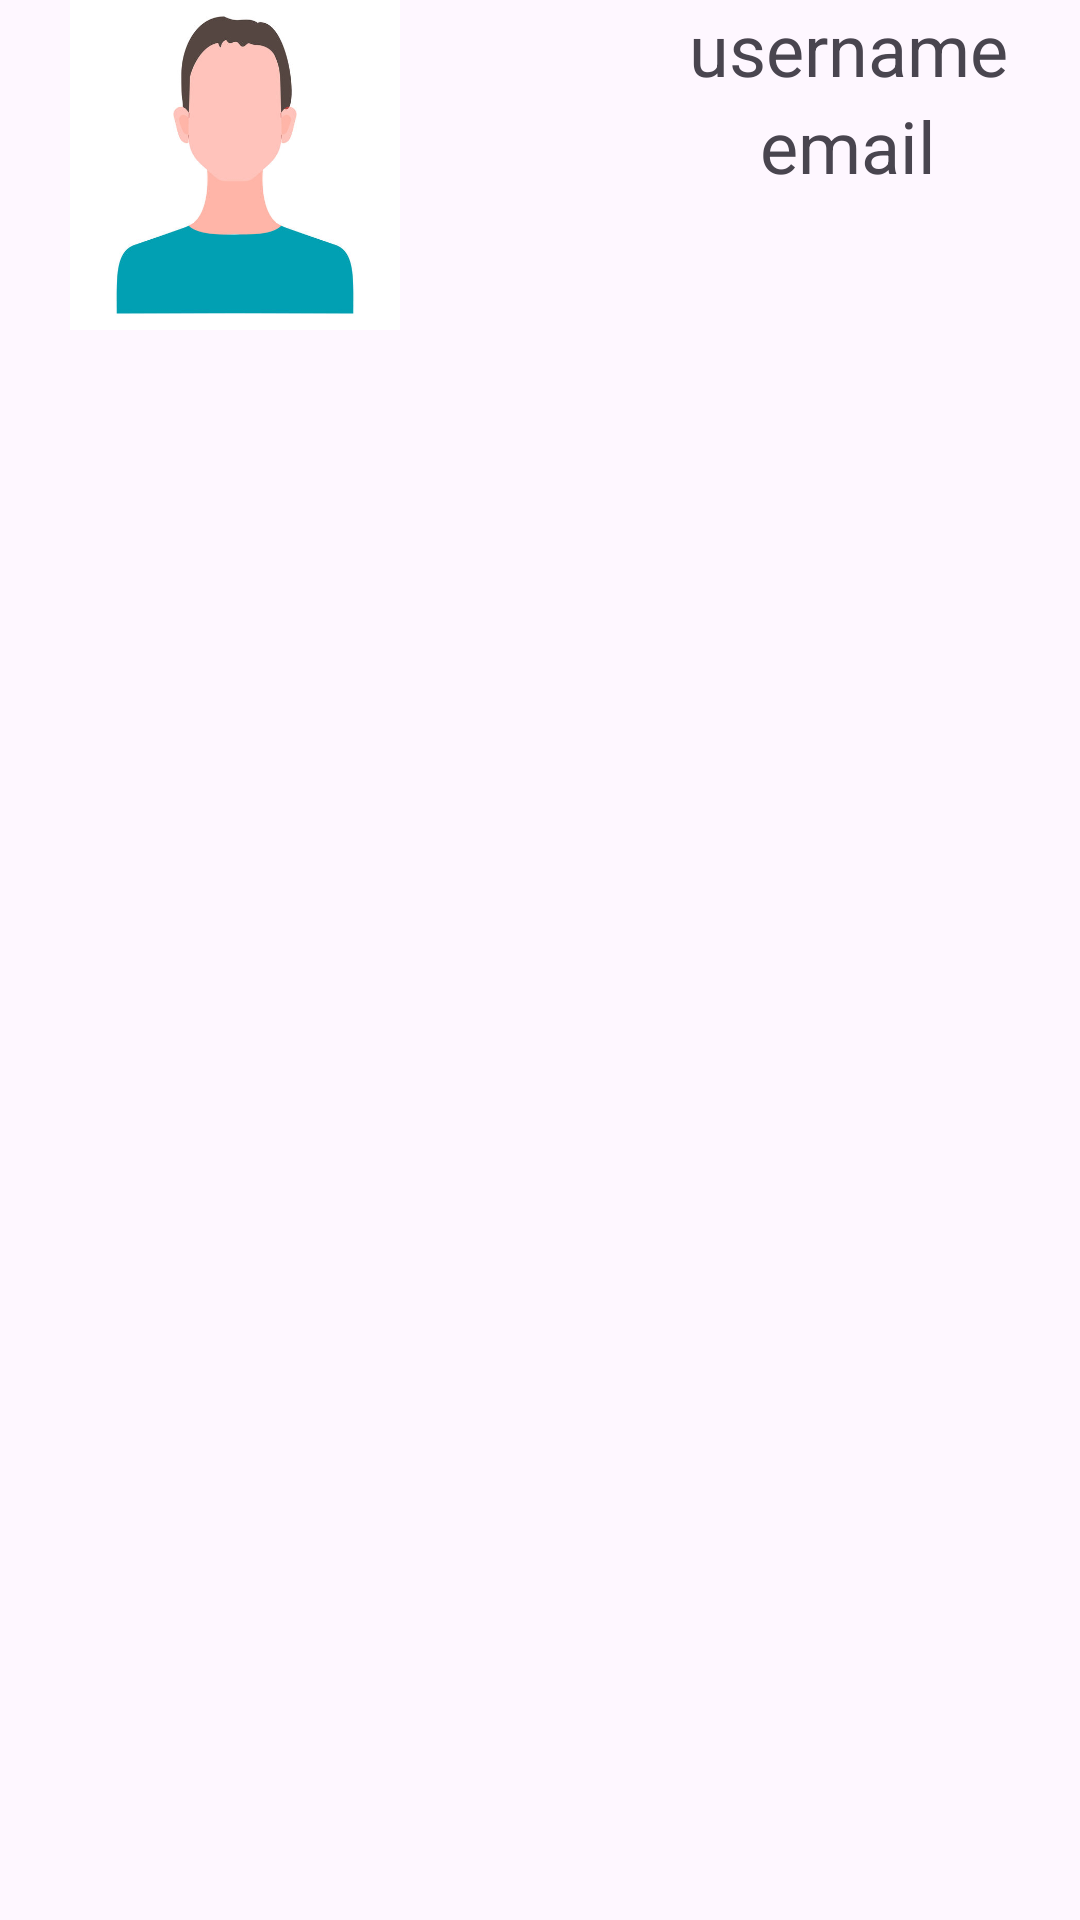

Write the Android layout XML for this screen, with the resource values it uses.
<!-- AndroidManifest.xml: application theme Theme.DjFinder -->
<!-- res/layout/fragment_user_profile.xml -->
<?xml version="1.0" encoding="utf-8"?>
<androidx.constraintlayout.widget.ConstraintLayout xmlns:android="http://schemas.android.com/apk/res/android"
    xmlns:app="http://schemas.android.com/apk/res-auto"
    xmlns:tools="http://schemas.android.com/tools"
    android:layout_width="match_parent"
    android:layout_height="match_parent"
    tools:context=".UserProfileFragment">

    <androidx.recyclerview.widget.RecyclerView
        android:id="@+id/recyclerView"
        android:layout_width="410dp"
        android:layout_height="620dp"
        app:layout_constraintEnd_toEndOf="parent"
        app:layout_constraintHorizontal_bias="0.5"
        app:layout_constraintStart_toStartOf="parent"
        app:layout_constraintTop_toBottomOf="@+id/linearLayout2" />

    <LinearLayout
        android:id="@+id/linearLayout2"
        android:layout_width="409dp"
        android:layout_height="110dp"
        android:orientation="horizontal"
        app:layout_constraintEnd_toEndOf="parent"
        app:layout_constraintHorizontal_bias="0.5"
        app:layout_constraintStart_toStartOf="parent"
        app:layout_constraintTop_toTopOf="parent">

        <ImageView
            android:id="@+id/avatar_user_profile"
            android:layout_width="wrap_content"
            android:layout_height="wrap_content"
            android:layout_weight="1"
            android:src="@drawable/profile_pic" />

        <LinearLayout
            android:layout_width="match_parent"
            android:layout_height="match_parent"
            android:layout_weight="1"
            android:orientation="vertical">

            <TextView
                android:id="@+id/userName_user_profile"
                android:layout_width="match_parent"
                android:layout_height="wrap_content"
                android:gravity="center"
                android:text="username"
                android:textSize="24sp" />

            <TextView
                android:id="@+id/email_user_profile"
                android:layout_width="match_parent"
                android:layout_height="wrap_content"
                android:gravity="center"
                android:text="email"
                android:textSize="24sp" />


        </LinearLayout>
    </LinearLayout>

</androidx.constraintlayout.widget.ConstraintLayout>
<!-- resources referenced by this layout -->
<resources>
  <!-- drawable profile_pic: jpg bitmap (drawable, 27216 bytes) -->
  <style name="Theme.DjFinder" parent="Base.Theme.DjFinder" />
  <style name="Base.Theme.DjFinder" parent="Theme.Material3.DayNight.NoActionBar">
          
          
      </style>
</resources>
